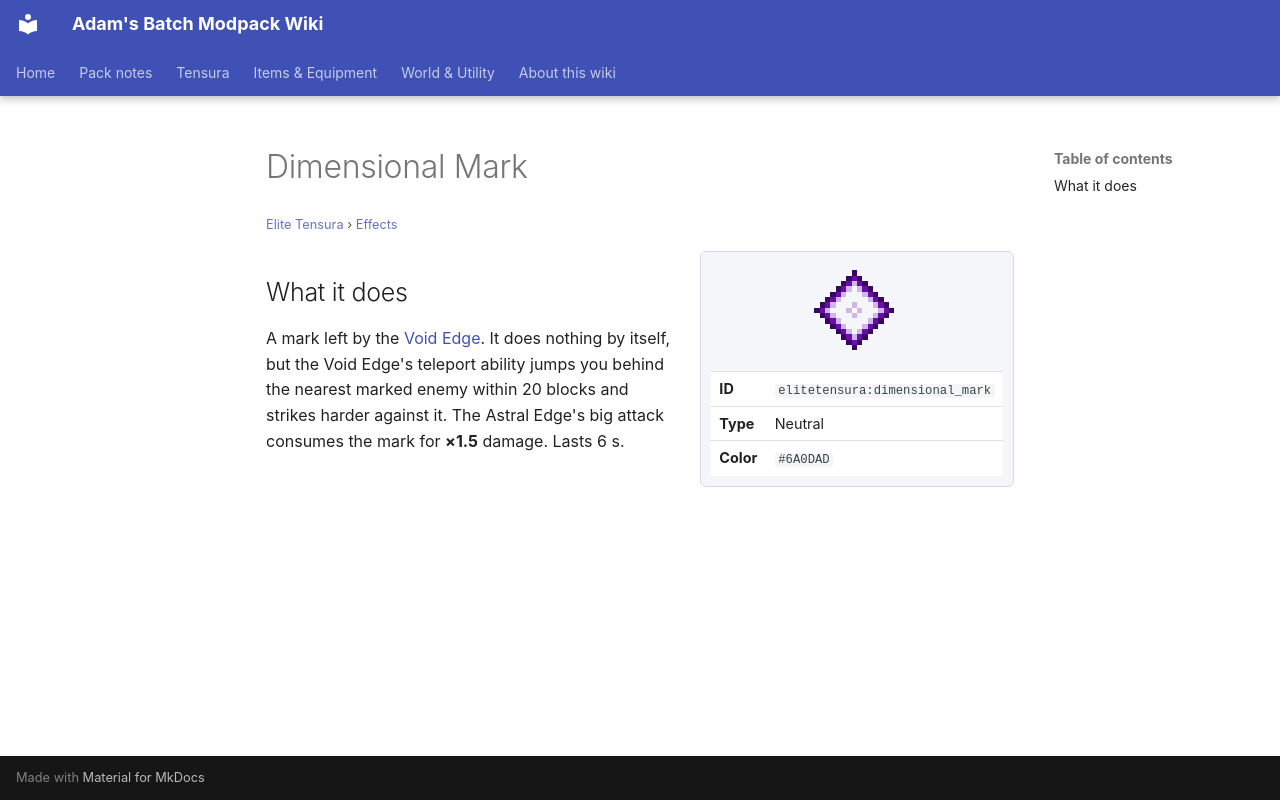

repository: Proteus-Nell/Adams-Batch-MC-Modpack-Wiki · page: elite-tensura/effects/dimensional-mark/index.html · generator: mkdocs

# Dimensional Mark

<small>[Elite Tensura](../index.md) &rsaquo; [Effects](index.md)</small>

<div class="infobox" markdown>

![Dimensional Mark](../../assets/icons/elitetensura/effect/dimensional_mark.png)

| | |
|---|---|
| **ID** | `elitetensura:dimensional_mark` |
| **Type** | Neutral |
| **Color** | `#6A0DAD` |

</div>

## What it does

A mark left by the [Void Edge](../items/weapons/void-edge.md). It does nothing by itself, but the Void Edge's teleport ability jumps you behind the nearest marked enemy within 20 blocks and strikes harder against it. The Astral Edge's big attack consumes the mark for **×1.5** damage. Lasts 6 s.
